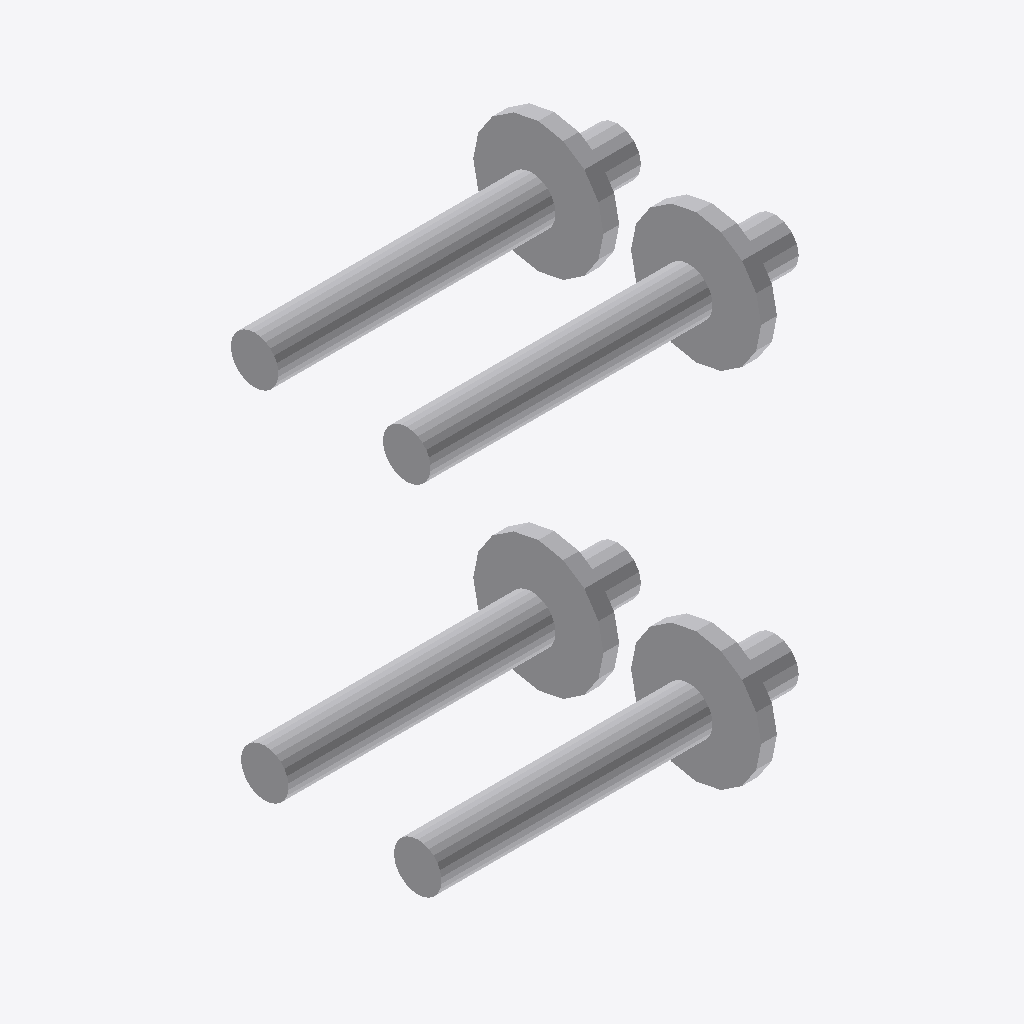
Isometric view of an IFC building model (IFC-SPF (STEP), schema IFC4, length unit millimetre), seen from the south-west, elements coloured by IFC class: 5 other elements (light grey).
Extent 0.467 m × 0.365 m × 0.625 m (x, y, z). Storeys (1): U1_02 at 0.00 m. Elements (5): 4 IfcPipeSegment, 1 IfcPipeFitting.

HEADER;
FILE_DESCRIPTION(('ViewDefinition [notYetAssigned]'),'2;1');
FILE_NAME('G:/ROM-Technik/DE-HAM16/Schulung/Schulung_FE/09-CAD/Z_TEST/Jahangiri/BIM2SIM/IFC','2020-07-09T17:13:25',('ZECH-GROUP\\pjahangiri'),('Rud. Otto Meyer Technik GmbH & Co. KG'),'1.0.35.0/Standard','TRICAD-MS using IFC Engine DLL','The authorising person');
FILE_SCHEMA(('IFC4'));
ENDSEC;
DATA;
#1=IFCPROJECT('0Y1kq1kIk8dKgE6nxiBYb3',#2,'Schulung_FE','Schulung_FE',$,$,$,(#28),#8);
#30=IFCSITE('098smTk1ZxY4b8o6F_mMuR',#2,'','',$,#31,$,$,.ELEMENT.,$,$,$,$,$);
#37=IFCBUILDING('1TqnexNTXsb4wv2eiLALW2',#2,'XX','XX',$,#38,$,$,.ELEMENT.,$,$,$);
#43=IFCBUILDINGSTOREY('24PmoBoQ_EaqPf6N2esOls',#2,'U1_02','U1_02',$,#44,$,$,.ELEMENT.,0.0);
#50=IFCPIPEFITTING('3FQzmSvzrgbaIM6zA4FX8S',#2,'Apparate (M_606)','Wärmetauscher','Wärmetauscher',#52,#51,$,$);
#1293=IFCPIPESEGMENT('32HgreTQkuXKasDamUphfG',#2,'Rohr','DIN 10255 mittelschw. Gewinder. verz. StandardWS','Rohr DN50',#1295,#1294,'RRR',$);
#1352=IFCPIPESEGMENT('3rEDYvKv6dha1R2FikWafh',#2,'Rohr','DIN 10255 mittelschw. Gewinder. verz. StandardWS','Rohr DN50',#1354,#1353,'RRR',$);
#1466=IFCPIPESEGMENT('3PV2HU4tkmXqaWr$RuxQFZ',#2,'Rohr','DIN 10255 mittelschw. Gewinder. verz. StandardWS','Rohr DN50',#1468,#1467,'RRR',$);
#1409=IFCPIPESEGMENT('0z3knm6ec7ZqZ21LkLYn_Q',#2,'Rohr','DIN 10255 mittelschw. Gewinder. verz. StandardWS','Rohr DN50',#1411,#1410,'RRR',$);
ENDSEC;
